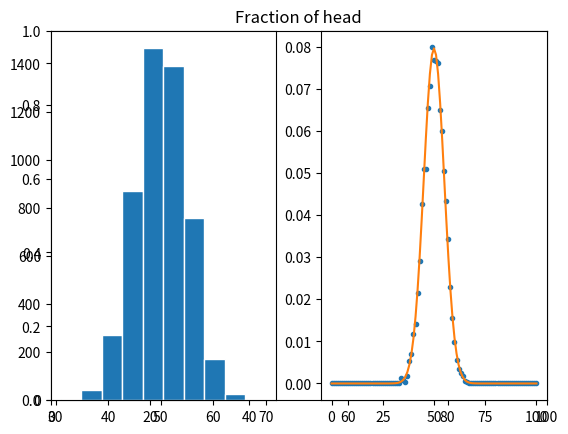

Source code (Python):
'''simulation of certain 'n1' no of coin flip
simultaneously with 'Num' no. of trial'''
from numpy.random import *
from numpy import *
import matplotlib.pyplot as plt
from math import comb
    
Num = 5000         #Number of coin toss expt
n1 = 100      #Number of tossing of coin in each expt
head = []
prob_h = []
h1 = []
hc = [0]*(1+n1)
for n in range(1, Num): 
    recordheads = []
    recordtails = []
    flip = randint(0, 2, n1)

    for i in range(n1):
        if (flip[i] == 0):        
            recordheads.append("Heads")
        else:
            recordtails.append("Tails") 
    h = recordheads.count("Heads")
    for j in range(n1):
        if (j == h):
            hc[j] = hc[j] + 1
    head.append(h)
    #prob_h.append(probh)
print(hc)

def binm(x, n1, p):
    return comb(n1, x)*p**x*(1-p)**(n1-x)
  
plt.title('Fraction of head')
plt.xlim(0, n1)
plt.subplot(121)
plt.hist(head, bins = 10, edgecolor = 'w')
plt.subplot(122)

x1 = []
prob = []
for k in range(len(hc)):
    prob.append(hc[k]/Num)
    x1.append(k)

plt.plot(x1, prob, '.')
b = []
x = []
for j in range(0, len(hc), 1):
    b.append(binm(j, n1, 0.5))
    x.append(j)
plt.plot(x, b, '-')
plt.show()

                 
        
   
